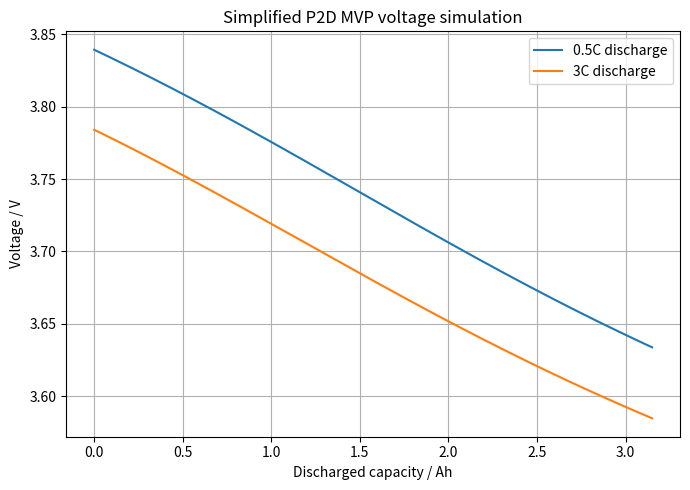

This chart was generated by the following Python code:
import numpy as np
import matplotlib.pyplot as plt

from dataclasses import dataclass
from scipy.integrate import solve_ivp

# =========================
# 1. 常数
# =========================

F = 96485.3329       # 法拉第常数, C/mol
R = 8.314462618      # 气体常数, J/(mol K)
T = 298.15           # 温度, K

# =========================
# 2. 电池参数
# =========================

@dataclass
class CellParams:
    # 几何参数
    A: float = 1.0             # 电极面积, m^2
    L_n: float = 85e-6         # 负极厚度, m
    L_s: float = 25e-6         # 隔膜厚度, m
    L_p: float = 75e-6         # 正极厚度, m

    # 孔隙率
    eps_n: float = 0.30
    eps_s: float = 0.50
    eps_p: float = 0.30

    # 颗粒半径
    R_n: float = 5e-6
    R_p: float = 5e-6

    # 扩散系数
    Ds_n: float = 3e-14        # 负极固相扩散系数, m^2/s
    Ds_p: float = 1e-14        # 正极固相扩散系数, m^2/s
    De: float = 2e-10          # 液相扩散系数, m^2/s

    # 初始液相浓度
    c_e0: float = 1000.0       # mol/m^3

    # 固相最大浓度
    c_smax_n: float = 31000.0
    c_smax_p: float = 51000.0

    # 初始 SOC / stoichiometry
    theta_n0: float = 0.85
    theta_p0: float = 0.45

    # Butler-Volmer 反应速率常数，先用占位值
    k_n: float = 2e-11
    k_p: float = 2e-11

    # 膜阻抗 / 欧姆阻抗，占位值
    R_f: float = 0.001         # Ohm m^2

    # 锂离子迁移数
    t_plus: float = 0.38

    # x 方向网格数
    N: int = 60

    # =========================
# 3. OCP 函数
# =========================
# 注意：这里先用简化经验函数。
# 后面你要替换成 NCA 和 LFP 的真实 OCP 曲线。

def U_n(theta):
    """
    石墨负极 OCP，占位函数。
    theta: 负极表面 stoichiometry
    """
    theta = np.clip(theta, 1e-4, 0.9999)
    return 0.1 + 0.8 * np.exp(-10 * theta) + 0.05 * np.tanh((0.5 - theta) / 0.08)


def U_p_nca(theta):
    """
    NCA 正极 OCP，占位函数。
    后面做 NCA -> LFP 迁移时，这里要替换成 LFP OCP。
    """
    theta = np.clip(theta, 1e-4, 0.9999)
    return 4.25 - 0.9 * theta + 0.1 * np.tanh((0.5 - theta) / 0.08)

# =========================
# 4. 建立 x 方向网格
# =========================

def make_grid(p: CellParams):
    """
    将电池厚度方向分成：
    负极 | 隔膜 | 正极
    """
    L_total = p.L_n + p.L_s + p.L_p
    x = np.linspace(0, L_total, p.N)
    dx = x[1] - x[0]

    neg = x <= p.L_n
    sep = (x > p.L_n) & (x < p.L_n + p.L_s)
    pos = x >= p.L_n + p.L_s

    eps = np.where(neg, p.eps_n, np.where(sep, p.eps_s, p.eps_p))

    return x, dx, neg, sep, pos, eps


# =========================
# 5. 电流输入
# =========================

def current_profile(t, C_rate=1.0, capacity_Ah=3.0):
    """
    简单恒流放电。
    正电流表示放电。
    例如：
    1C, 3Ah 电池 -> I = 3A
    0.5C, 3Ah 电池 -> I = 1.5A
    3C, 3Ah 电池 -> I = 9A
    """
    return C_rate * capacity_Ah


# =========================
# 6. 简化 P2D 状态方程
# =========================

def rhs(t, y, p: CellParams, C_rate=1.0, capacity_Ah=3.0):
    """
    y 包含：
    y[0:N]     = 液相浓度 c_e(x,t)
    y[N]       = 负极固相平均浓度 cbar_n(t)
    y[N + 1]   = 正极固相平均浓度 cbar_p(t)

    这一版先保留液相浓度 PDE，
    固相颗粒半径方向用平均浓度 ODE 代替。
    """
    x, dx, neg, sep, pos, eps = make_grid(p)
    N = p.N

    c_e = y[:N]
    cbar_n = y[N]
    cbar_p = y[N + 1]

    I = current_profile(t, C_rate, capacity_Ah)

    # 比界面面积 a_s = 3 epsilon_s / R_p
    a_n = 3 * p.eps_n / p.R_n
    a_p = 3 * p.eps_p / p.R_p

    # 摩尔通量 j, mol/(m^2 s)
    # 负极放电时锂从固相出来，所以 j_n > 0
    # 正极放电时锂进入固相，所以 j_p < 0
    j_n = I / (F * p.A * a_n * p.L_n)
    j_p = -I / (F * p.A * a_p * p.L_p)

    # 液相扩散项：d2c/dx2
    # 零通量边界：边界处用镜像点近似
    c_left = np.r_[c_e[1], c_e[:-1]]
    c_right = np.r_[c_e[1:], c_e[-2]]
    d2c_dx2 = (c_right - 2 * c_e + c_left) / dx**2

    # 液相源项
    source = np.zeros_like(c_e)

    # 负极：锂进入电解液，液相浓度上升
    source[neg] = (1 - p.t_plus) * a_n * j_n / p.eps_n

    # 正极：锂离子被消耗，液相浓度下降
    source[pos] = (1 - p.t_plus) * a_p * j_p / p.eps_p

    dc_e_dt = p.De * d2c_dx2 + source

    # 固相平均浓度 ODE
    dcbar_n_dt = -3 * j_n / p.R_n
    dcbar_p_dt = -3 * j_p / p.R_p

    return np.r_[dc_e_dt, dcbar_n_dt, dcbar_p_dt]


# =========================
# 7. 由状态计算端电压
# =========================

def voltage_from_state(t, y, p: CellParams, C_rate=1.0, capacity_Ah=3.0):
    """
    用 OCP + Butler-Volmer 过电位 + 简单欧姆压降计算端电压。
    """
    c_e = y[:p.N]
    cbar_n = y[p.N]
    cbar_p = y[p.N + 1]

    x, dx, neg, sep, pos, eps = make_grid(p)

    I = current_profile(t, C_rate, capacity_Ah)

    a_n = 3 * p.eps_n / p.R_n
    a_p = 3 * p.eps_p / p.R_p

    j_n = I / (F * p.A * a_n * p.L_n)
    j_p = -I / (F * p.A * a_p * p.L_p)

    # 抛物线近似：由平均浓度得到表面浓度
    c_surf_n = cbar_n - p.R_n * j_n / (5 * p.Ds_n)
    c_surf_p = cbar_p - p.R_p * j_p / (5 * p.Ds_p)

    # 防止数值越界
    c_surf_n = np.clip(c_surf_n, 1.0, p.c_smax_n - 1.0)
    c_surf_p = np.clip(c_surf_p, 1.0, p.c_smax_p - 1.0)

    theta_n = c_surf_n / p.c_smax_n
    theta_p = c_surf_p / p.c_smax_p

    # 分别取负极区域和正极区域的平均液相浓度
    ce_n = max(np.mean(c_e[neg]), 1.0)
    ce_p = max(np.mean(c_e[pos]), 1.0)

    # 交换电流密度 i0，单位近似处理
    i0_n = F * p.k_n * np.sqrt(ce_n) * np.sqrt(c_surf_n) * np.sqrt(p.c_smax_n - c_surf_n)
    i0_p = F * p.k_p * np.sqrt(ce_p) * np.sqrt(c_surf_p) * np.sqrt(p.c_smax_p - c_surf_p)

    # 界面电流密度，A/m^2
    i_n = F * j_n
    i_p = F * j_p

    # Butler-Volmer 反解过电位
    eta_n = (2 * R * T / F) * np.arcsinh(i_n / (2 * i0_n + 1e-12))
    eta_p = (2 * R * T / F) * np.arcsinh(i_p / (2 * i0_p + 1e-12))

    # 端电压
    V = U_p_nca(theta_p) + eta_p - U_n(theta_n) - eta_n - I * p.R_f / p.A

    return V


# =========================
# 8. 仿真函数
# =========================

def simulate(C_rate=1.0, capacity_Ah=3.0, p=None):
    if p is None:
        p = CellParams()

    # 初始状态
    c_e_init = np.full(p.N, p.c_e0)
    cbar_n_init = p.theta_n0 * p.c_smax_n
    cbar_p_init = p.theta_p0 * p.c_smax_p

    y0 = np.r_[c_e_init, cbar_n_init, cbar_p_init]

    # 放电时间：大约 1 / C_rate 小时
    t_end = 1.05 / C_rate * 3600
    t_eval = np.linspace(0, t_end, 400)

    sol = solve_ivp(
        fun=lambda t, y: rhs(t, y, p, C_rate, capacity_Ah),
        t_span=(0, t_end),
        y0=y0,
        method="BDF",
        t_eval=t_eval,
        rtol=1e-6,
        atol=1e-8,
    )

    V = np.array([
        voltage_from_state(t, sol.y[:, i], p, C_rate, capacity_Ah)
        for i, t in enumerate(sol.t)
    ])

    Ah = sol.t * current_profile(0, C_rate, capacity_Ah) / 3600

    return Ah, V, sol


# =========================
# 9. 主程序：比较 0.5C 和 3C
# =========================

if __name__ == "__main__":
    p = CellParams()

    Ah_05, V_05, sol_05 = simulate(C_rate=0.5, capacity_Ah=3.0, p=p)
    Ah_3, V_3, sol_3 = simulate(C_rate=3.0, capacity_Ah=3.0, p=p)

    plt.figure(figsize=(7, 5))
    plt.plot(Ah_05, V_05, label="0.5C discharge")
    plt.plot(Ah_3, V_3, label="3C discharge")
    plt.xlabel("Discharged capacity / Ah")
    plt.ylabel("Voltage / V")
    plt.title("Simplified P2D MVP voltage simulation")
    plt.legend()
    plt.grid(True)
    plt.tight_layout()
    plt.show()
